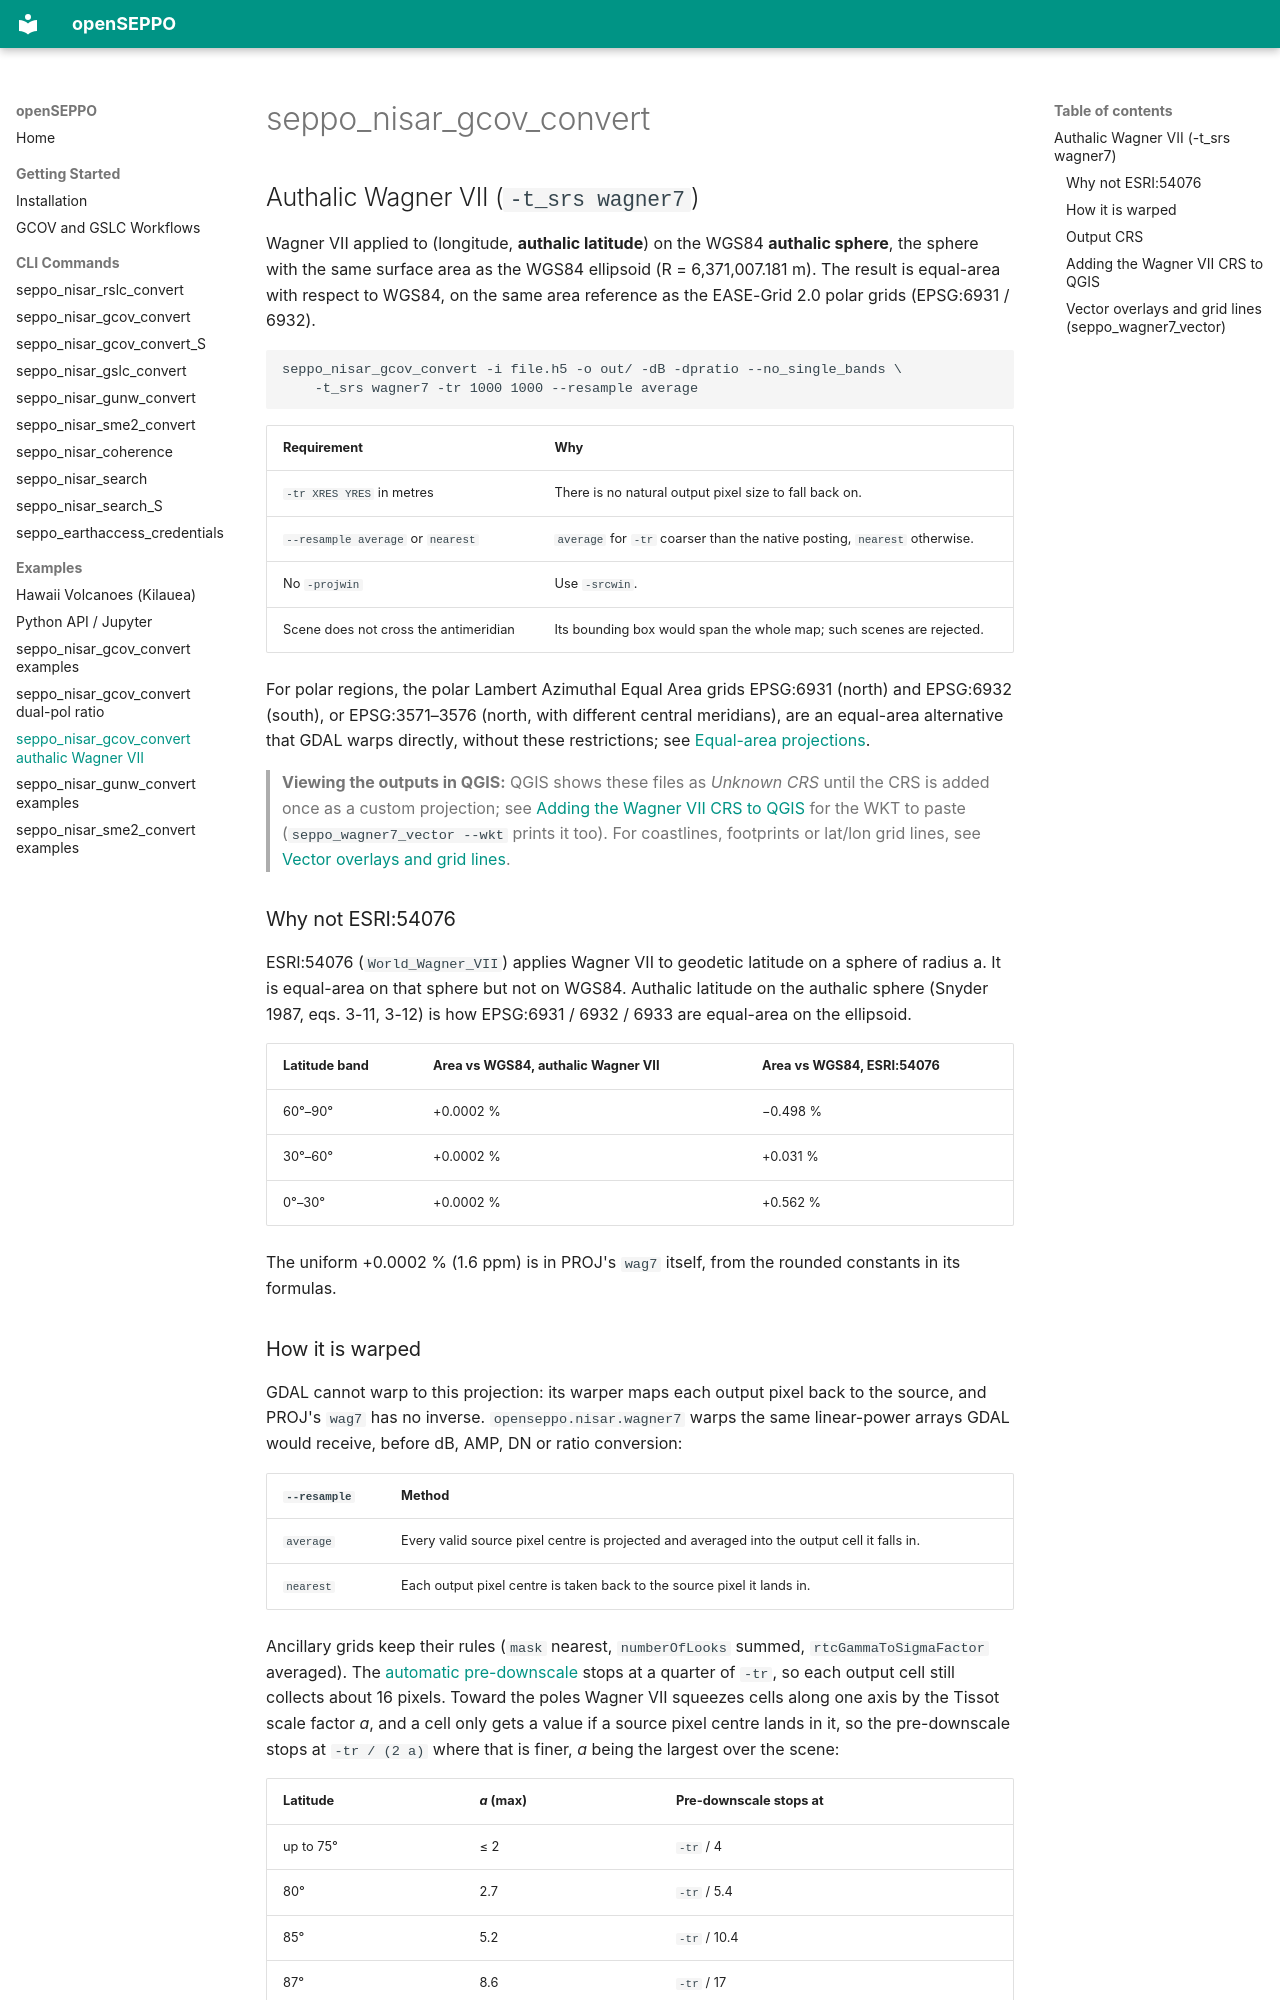

repository: EarthBigData/openSEPPO · page: wagner7/index.html · generator: mkdocs

# seppo_nisar_gcov_convert

## Authalic Wagner VII (`-t_srs wagner7`)

Wagner VII applied to (longitude, **authalic latitude**) on the WGS84 **authalic sphere**, the sphere with the same
surface area as the WGS84 ellipsoid (R = 6,371,007.181 m). The result is equal-area with respect to WGS84, on the
same area reference as the EASE-Grid 2.0 polar grids (EPSG:6931 / 6932).

```bash
seppo_nisar_gcov_convert -i file.h5 -o out/ -dB -dpratio --no_single_bands \
    -t_srs wagner7 -tr 1000 1000 --resample average
```

| Requirement | Why |
|---|---|
| `-tr XRES YRES` in metres | There is no natural output pixel size to fall back on. |
| `--resample average` or `nearest` | `average` for `-tr` coarser than the native posting, `nearest` otherwise. |
| No `-projwin` | Use `-srcwin`. |
| Scene does not cross the antimeridian | Its bounding box would span the whole map; such scenes are rejected. |

For polar regions, the polar Lambert Azimuthal Equal Area grids EPSG:6931 (north) and EPSG:6932 (south), or
EPSG:3571–3576 (north, with different central meridians), are an equal-area alternative that GDAL warps directly,
without these restrictions; see [Equal-area projections](nisar_gcov_convert_examples.md#equal-area-projections).

> **Viewing the outputs in QGIS:** QGIS shows these files as *Unknown CRS* until the CRS is added once as a custom
> projection; see [Adding the Wagner VII CRS to QGIS](#adding-the-wagner-vii-crs-to-qgis) for the WKT to paste
> (`seppo_wagner7_vector --wkt` prints it too). For coastlines, footprints or lat/lon grid lines, see
> [Vector overlays and grid lines](#vector-overlays-and-grid-lines-seppo_wagner7_vector).

### Why not ESRI:54076

ESRI:54076 (`World_Wagner_VII`) applies Wagner VII to geodetic latitude on a sphere of radius a. It is equal-area on
that sphere but not on WGS84. Authalic latitude on the authalic sphere (Snyder 1987, eqs. 3-11, 3-12) is how
EPSG:6931 / 6932 / 6933 are equal-area on the ellipsoid.

| Latitude band | Area vs WGS84, authalic Wagner VII | Area vs WGS84, ESRI:54076 |
|---|---|---|
| 60°–90° | +0.0002 % | −0.498 % |
| 30°–60° | +0.0002 % | +0.031 % |
| 0°–30° | +0.0002 % | +0.562 % |

The uniform +0.0002 % (1.6 ppm) is in PROJ's `wag7` itself, from the rounded constants in its formulas.

### How it is warped

GDAL cannot warp to this projection: its warper maps each output pixel back to the source, and PROJ's `wag7` has no
inverse. `openseppo.nisar.wagner7` warps the same linear-power arrays GDAL would receive, before dB, AMP, DN or ratio
conversion:

| `--resample` | Method |
|---|---|
| `average` | Every valid source pixel centre is projected and averaged into the output cell it falls in. |
| `nearest` | Each output pixel centre is taken back to the source pixel it lands in. |

Ancillary grids keep their rules (`mask` nearest, `numberOfLooks` summed, `rtcGammaToSigmaFactor` averaged). The
[automatic pre-downscale](nisar_gcov_convert_examples.md#-tr-and-automatic-pre-downscaling) stops at a quarter of
`-tr`, so each output cell still collects about 16 pixels. Toward the poles Wagner VII squeezes cells along one axis by
the Tissot scale factor *a*, and a cell only gets a value if a source pixel centre lands in it, so the pre-downscale
stops at `-tr / (2 a)` where that is finer, *a* being the largest over the scene:

| Latitude | *a* (max) | Pre-downscale stops at |
|---|---|---|
| up to 75° | ≤ 2 | `-tr` / 4 |
| 80° | 2.7 | `-tr` / 5.4 |
| 85° | 5.2 | `-tr` / 10.4 |
| 87° | 8.6 | `-tr` / 17 |

This cannot go finer than the native posting. With pixel alignment on (the default), output pixel edges sit
at multiples of `-tr` from projected (0, 0), so separately processed scenes mosaic without another resampling.
